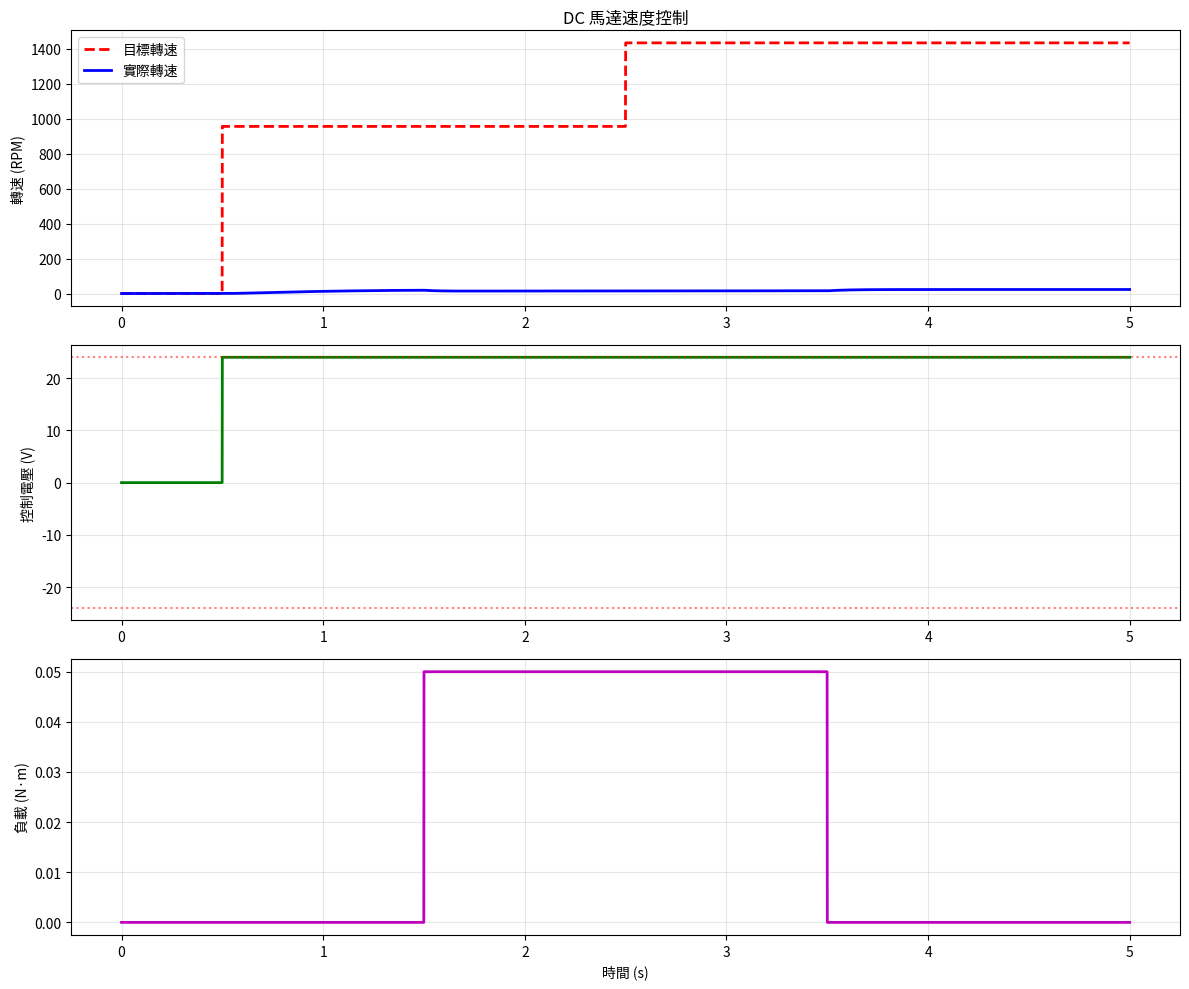
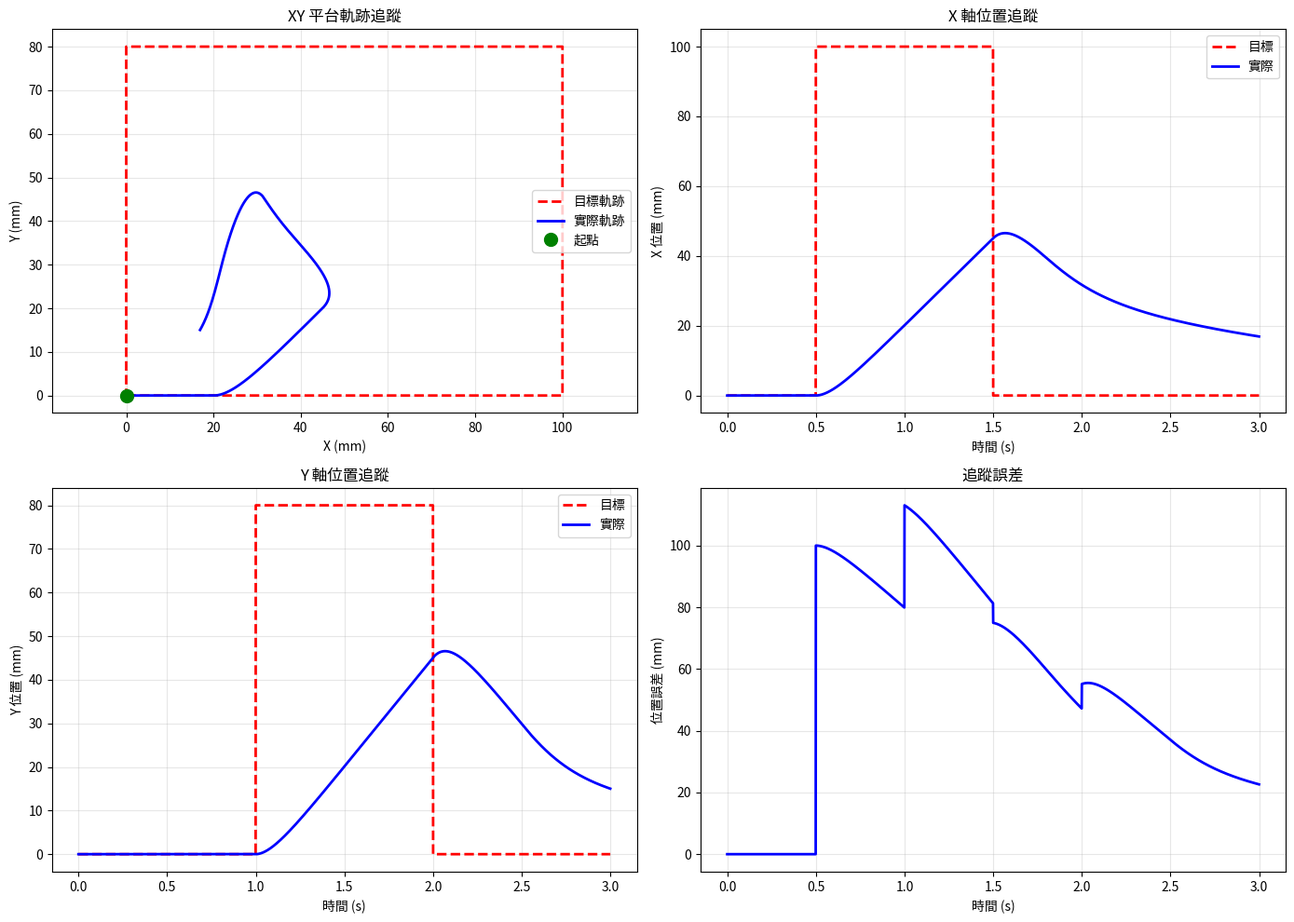
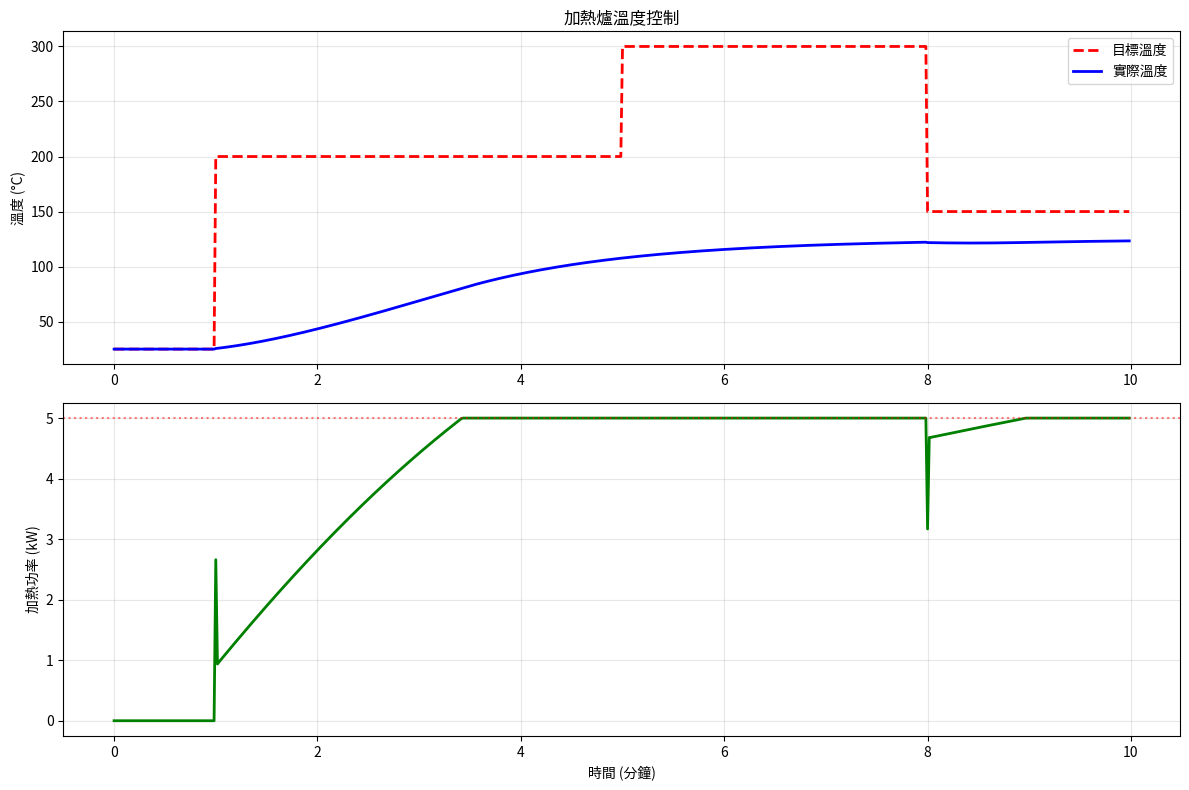

Write the Python code that produced these figures, in order.
"""
控制理論實際應用
適用於 AOI/上位機開發

學習目標：
1. 馬達速度控制
2. 位置伺服控制
3. 溫度控制
4. 多軸同步控制
"""

import numpy as np
import matplotlib.pyplot as plt
from scipy import integrate

# ============================================
# 第一部分：DC 馬達速度控制
# ============================================

class DCMotor:
    """DC 馬達模型"""

    def __init__(self, J=0.01, b=0.1, Kt=0.01, Ke=0.01, R=1.0, L=0.5):
        """
        參數:
            J: 轉動慣量 (kg·m²)
            b: 阻尼係數 (N·m·s)
            Kt: 轉矩常數 (N·m/A)
            Ke: 反電動勢常數 (V·s/rad)
            R: 電樞電阻 (Ω)
            L: 電樞電感 (H)
        """
        self.J = J
        self.b = b
        self.Kt = Kt
        self.Ke = Ke
        self.R = R
        self.L = L

        # 狀態變數
        self.omega = 0.0  # 角速度 (rad/s)
        self.i = 0.0      # 電流 (A)

    def update(self, voltage, dt):
        """
        更新馬達狀態

        運動方程：
        J * dω/dt = Kt * i - b * ω
        L * di/dt = V - R * i - Ke * ω
        """
        # 計算導數
        domega_dt = (self.Kt * self.i - self.b * self.omega) / self.J
        di_dt = (voltage - self.R * self.i - self.Ke * self.omega) / self.L

        # 更新狀態
        self.omega += domega_dt * dt
        self.i += di_dt * dt

        return self.omega


class PIDController:
    """簡化的 PID 控制器"""

    def __init__(self, Kp, Ki, Kd):
        self.Kp = Kp
        self.Ki = Ki
        self.Kd = Kd
        self.integral = 0
        self.prev_error = 0

    def compute(self, setpoint, measured, dt):
        error = setpoint - measured
        self.integral += error * dt
        derivative = (error - self.prev_error) / dt
        self.prev_error = error

        output = self.Kp * error + self.Ki * self.integral + self.Kd * derivative
        return output


def motor_speed_control():
    """馬達速度控制範例"""
    print("=" * 50)
    print("DC 馬達速度控制")
    print("=" * 50)

    print("""
    系統組成：
    - DC 馬達（受控對象）
    - PID 控制器
    - 速度感測器

    目標：
    - 快速響應目標轉速
    - 抵抗負載擾動
    - 無穩態誤差
    """)

    # 模擬參數
    dt = 0.001  # 1ms 控制週期
    t_end = 5.0
    t = np.arange(0, t_end, dt)

    # 創建馬達和控制器
    motor = DCMotor()
    pid = PIDController(Kp=2.0, Ki=5.0, Kd=0.1)

    # 目標轉速 (rad/s)
    setpoint = np.zeros_like(t)
    setpoint[t >= 0.5] = 100  # 0.5s 時設定目標轉速 100 rad/s
    setpoint[t >= 2.5] = 150  # 2.5s 時改變目標

    # 負載擾動
    load_torque = np.zeros_like(t)
    load_torque[t >= 1.5] = 0.05  # 1.5s 時加入負載
    load_torque[t >= 3.5] = 0     # 3.5s 時移除負載

    # 模擬
    omega_history = []
    voltage_history = []

    for i in range(len(t)):
        # PID 控制
        voltage = pid.compute(setpoint[i], motor.omega, dt)
        voltage = np.clip(voltage, -24, 24)  # 限制電壓 ±24V

        # 馬達更新（加入負載）
        original_b = motor.b
        motor.b = original_b + load_torque[i]  # 模擬負載
        omega = motor.update(voltage, dt)
        motor.b = original_b

        omega_history.append(omega)
        voltage_history.append(voltage)

    omega_history = np.array(omega_history)
    voltage_history = np.array(voltage_history)

    # 轉換為 RPM
    rpm_history = omega_history * 60 / (2 * np.pi)
    rpm_setpoint = setpoint * 60 / (2 * np.pi)

    # 視覺化
    fig, axes = plt.subplots(3, 1, figsize=(12, 10))

    # 轉速
    axes[0].plot(t, rpm_setpoint, 'r--', linewidth=2, label='目標轉速')
    axes[0].plot(t, rpm_history, 'b-', linewidth=2, label='實際轉速')
    axes[0].set_ylabel('轉速 (RPM)')
    axes[0].set_title('DC 馬達速度控制')
    axes[0].legend()
    axes[0].grid(True, alpha=0.3)

    # 控制電壓
    axes[1].plot(t, voltage_history, 'g-', linewidth=2)
    axes[1].set_ylabel('控制電壓 (V)')
    axes[1].axhline(y=24, color='r', linestyle=':', alpha=0.5)
    axes[1].axhline(y=-24, color='r', linestyle=':', alpha=0.5)
    axes[1].grid(True, alpha=0.3)

    # 負載擾動
    axes[2].plot(t, load_torque, 'm-', linewidth=2)
    axes[2].set_xlabel('時間 (s)')
    axes[2].set_ylabel('負載 (N·m)')
    axes[2].grid(True, alpha=0.3)

    plt.tight_layout()
    plt.savefig('C:\\Users\\Liily.Chen\\Desktop\\computer-vision-application\\practice\\4_control_theory\\motor_speed_control.png', dpi=100)
    print("馬達速度控制圖已儲存: motor_speed_control.png")
    plt.close()


# ============================================
# 第二部分：XY 平台位置控制
# ============================================

def xy_platform_control():
    """XY 平台位置控制"""
    print("\n" + "=" * 50)
    print("XY 平台位置控制")
    print("=" * 50)

    print("""
    應用場景：
    - AOI 檢測平台
    - PCB 組裝設備
    - 雷射切割機

    控制目標：
    - 精確定位（±0.01mm）
    - 平滑運動
    - 快速響應
    """)

    # 模擬參數
    dt = 0.001
    t_end = 3.0
    t = np.arange(0, t_end, dt)

    # 目標軌跡：矩形路徑
    target_x = np.zeros_like(t)
    target_y = np.zeros_like(t)

    # 四個角點
    corner_times = [0.5, 1.0, 1.5, 2.0, 2.5]
    corners = [(0, 0), (100, 0), (100, 80), (0, 80), (0, 0)]

    for i in range(len(corner_times)-1):
        mask = (t >= corner_times[i]) & (t < corner_times[i+1])
        target_x[mask] = corners[i+1][0]
        target_y[mask] = corners[i+1][1]

    # X 軸控制器
    pid_x = PIDController(Kp=50, Ki=20, Kd=5)
    # Y 軸控制器
    pid_y = PIDController(Kp=50, Ki=20, Kd=5)

    # 平台狀態
    x, y = 0.0, 0.0
    vx, vy = 0.0, 0.0

    # 平台參數
    mass = 1.0  # kg
    damping = 10.0  # N·s/m

    # 模擬
    x_history = []
    y_history = []

    for i in range(len(t)):
        # PID 控制力
        fx = pid_x.compute(target_x[i], x, dt)
        fy = pid_y.compute(target_y[i], y, dt)

        # 限制力
        fx = np.clip(fx, -500, 500)
        fy = np.clip(fy, -500, 500)

        # 運動方程：F = ma + bv
        ax = (fx - damping * vx) / mass
        ay = (fy - damping * vy) / mass

        # 更新速度和位置
        vx += ax * dt
        vy += ay * dt
        x += vx * dt
        y += vy * dt

        x_history.append(x)
        y_history.append(y)

    x_history = np.array(x_history)
    y_history = np.array(y_history)

    # 視覺化
    fig, axes = plt.subplots(2, 2, figsize=(14, 10))

    # XY 軌跡
    axes[0, 0].plot(target_x, target_y, 'r--', linewidth=2, label='目標軌跡')
    axes[0, 0].plot(x_history, y_history, 'b-', linewidth=2, label='實際軌跡')
    axes[0, 0].plot(corners[0][0], corners[0][1], 'go', markersize=10, label='起點')
    axes[0, 0].set_xlabel('X (mm)')
    axes[0, 0].set_ylabel('Y (mm)')
    axes[0, 0].set_title('XY 平台軌跡追蹤')
    axes[0, 0].legend()
    axes[0, 0].grid(True, alpha=0.3)
    axes[0, 0].axis('equal')

    # X 位置
    axes[0, 1].plot(t, target_x, 'r--', linewidth=2, label='目標')
    axes[0, 1].plot(t, x_history, 'b-', linewidth=2, label='實際')
    axes[0, 1].set_xlabel('時間 (s)')
    axes[0, 1].set_ylabel('X 位置 (mm)')
    axes[0, 1].set_title('X 軸位置追蹤')
    axes[0, 1].legend()
    axes[0, 1].grid(True, alpha=0.3)

    # Y 位置
    axes[1, 0].plot(t, target_y, 'r--', linewidth=2, label='目標')
    axes[1, 0].plot(t, y_history, 'b-', linewidth=2, label='實際')
    axes[1, 0].set_xlabel('時間 (s)')
    axes[1, 0].set_ylabel('Y 位置 (mm)')
    axes[1, 0].set_title('Y 軸位置追蹤')
    axes[1, 0].legend()
    axes[1, 0].grid(True, alpha=0.3)

    # 追蹤誤差
    error = np.sqrt((target_x - x_history)**2 + (target_y - y_history)**2)
    axes[1, 1].plot(t, error, 'b-', linewidth=2)
    axes[1, 1].set_xlabel('時間 (s)')
    axes[1, 1].set_ylabel('位置誤差 (mm)')
    axes[1, 1].set_title('追蹤誤差')
    axes[1, 1].grid(True, alpha=0.3)

    plt.tight_layout()
    plt.savefig('C:\\Users\\Liily.Chen\\Desktop\\computer-vision-application\\practice\\4_control_theory\\xy_platform_control.png', dpi=100)
    print("XY 平台控制圖已儲存: xy_platform_control.png")
    print(f"最大追蹤誤差: {np.max(error):.3f} mm")
    print(f"平均追蹤誤差: {np.mean(error[t > 1.0]):.3f} mm")
    plt.close()


# ============================================
# 第三部分：溫度控制（非線性系統）
# ============================================

def furnace_temperature_control():
    """加熱爐溫度控制"""
    print("\n" + "=" * 50)
    print("加熱爐溫度控制")
    print("=" * 50)

    print("""
    挑戰：
    - 非線性系統（輻射散熱）
    - 大時間常數
    - 測量延遲

    解決方案：
    - PID 控制 + 前饋補償
    - 抗積分飽和
    - 分段控制策略
    """)

    # 模擬參數
    dt = 1.0  # 1 秒控制週期
    t_end = 600  # 10 分鐘
    t = np.arange(0, t_end, dt)

    # 目標溫度階段
    target_temp = np.ones_like(t) * 25  # 室溫
    target_temp[t >= 60] = 200   # 1分鐘後升溫到 200°C
    target_temp[t >= 300] = 300  # 5分鐘後升溫到 300°C
    target_temp[t >= 480] = 150  # 8分鐘後降溫到 150°C

    # PID 控制器
    pid = PIDController(Kp=5.0, Ki=0.2, Kd=10.0)

    # 溫度系統
    T = 25.0  # 當前溫度
    T_ambient = 25.0  # 環境溫度

    # 系統參數
    mass = 10.0  # kg
    specific_heat = 500  # J/(kg·K)
    heat_transfer_coeff = 50  # W/K
    max_heater_power = 5000  # W

    # 模擬
    temp_history = []
    power_history = []

    for i in range(len(t)):
        # PID 控制
        power = pid.compute(target_temp[i], T, dt)

        # 限制功率並防止積分飽和
        power_limited = np.clip(power, 0, max_heater_power)
        if power != power_limited:
            # 積分項回退
            error = target_temp[i] - T
            pid.integral -= error * dt

        # 熱量計算
        # 輸入：加熱器
        Q_in = power_limited * dt

        # 輸出：對流散熱（線性）+ 輻射散熱（非線性）
        Q_out_conv = heat_transfer_coeff * (T - T_ambient) * dt
        Q_out_rad = 5.67e-8 * 0.8 * 0.1 * (T**4 - T_ambient**4) * dt

        # 溫度變化
        dT = (Q_in - Q_out_conv - Q_out_rad) / (mass * specific_heat)
        T += dT

        temp_history.append(T)
        power_history.append(power_limited)

    temp_history = np.array(temp_history)
    power_history = np.array(power_history)

    # 視覺化
    fig, axes = plt.subplots(2, 1, figsize=(12, 8))

    # 溫度
    axes[0].plot(t/60, target_temp, 'r--', linewidth=2, label='目標溫度')
    axes[0].plot(t/60, temp_history, 'b-', linewidth=2, label='實際溫度')
    axes[0].set_ylabel('溫度 (°C)')
    axes[0].set_title('加熱爐溫度控制')
    axes[0].legend()
    axes[0].grid(True, alpha=0.3)

    # 加熱功率
    axes[1].plot(t/60, power_history/1000, 'g-', linewidth=2)
    axes[1].set_xlabel('時間 (分鐘)')
    axes[1].set_ylabel('加熱功率 (kW)')
    axes[1].axhline(y=max_heater_power/1000, color='r', linestyle=':', alpha=0.5)
    axes[1].grid(True, alpha=0.3)

    plt.tight_layout()
    plt.savefig('C:\\Users\\Liily.Chen\\Desktop\\computer-vision-application\\practice\\4_control_theory\\temperature_control.png', dpi=100)
    print("溫度控制圖已儲存: temperature_control.png")
    plt.close()


# ============================================
# 練習題
# ============================================

def exercises():
    """綜合練習"""
    print("\n" + "=" * 50)
    print("綜合練習")
    print("=" * 50)

    print("""
    練習 1: 伺服馬達調試
    - 使用提供的 DCMotor 類別
    - 調整 PID 參數以達到：
      - 上升時間 < 0.2s
      - 超調 < 5%
      - 穩態誤差 < 1%

    練習 2: 圓形軌跡追蹤
    - 修改 XY 平台程式
    - 追蹤半徑 50mm 的圓形軌跡
    - 計算追蹤精度

    練習 3: 串級控制
    - 實現溫度串級控制
    - 外環：溫度控制
    - 內環：加熱功率控制
    - 比較單環和串級的性能

    練習 4: 抗干擾設計
    - 在馬達控制中加入測量雜訊
    - 測試不同濾波器的效果
    - 調整控制器以抵抗雜訊

    練習 5: AOI 系統整合
    - 整合影像處理和運動控制
    - 實現：檢測瑕疵 -> 移動到瑕疵位置
    - 測量整個流程的週期時間
    """)


# ============================================
# 主程式
# ============================================

if __name__ == "__main__":
    print("控制理論實際應用教學\n")
    motor_speed_control()
    xy_platform_control()
    furnace_temperature_control()
    exercises()

    print("\n" + "=" * 50)
    print("全部教學完成！")
    print("=" * 50)
    print("\n恭喜完成所有課程！")
    print("你已經掌握 AOI/上位機開發的核心數學和程式技能！")
    print("\n📚 學習資源已準備完成，開始你的學習之旅吧！")
